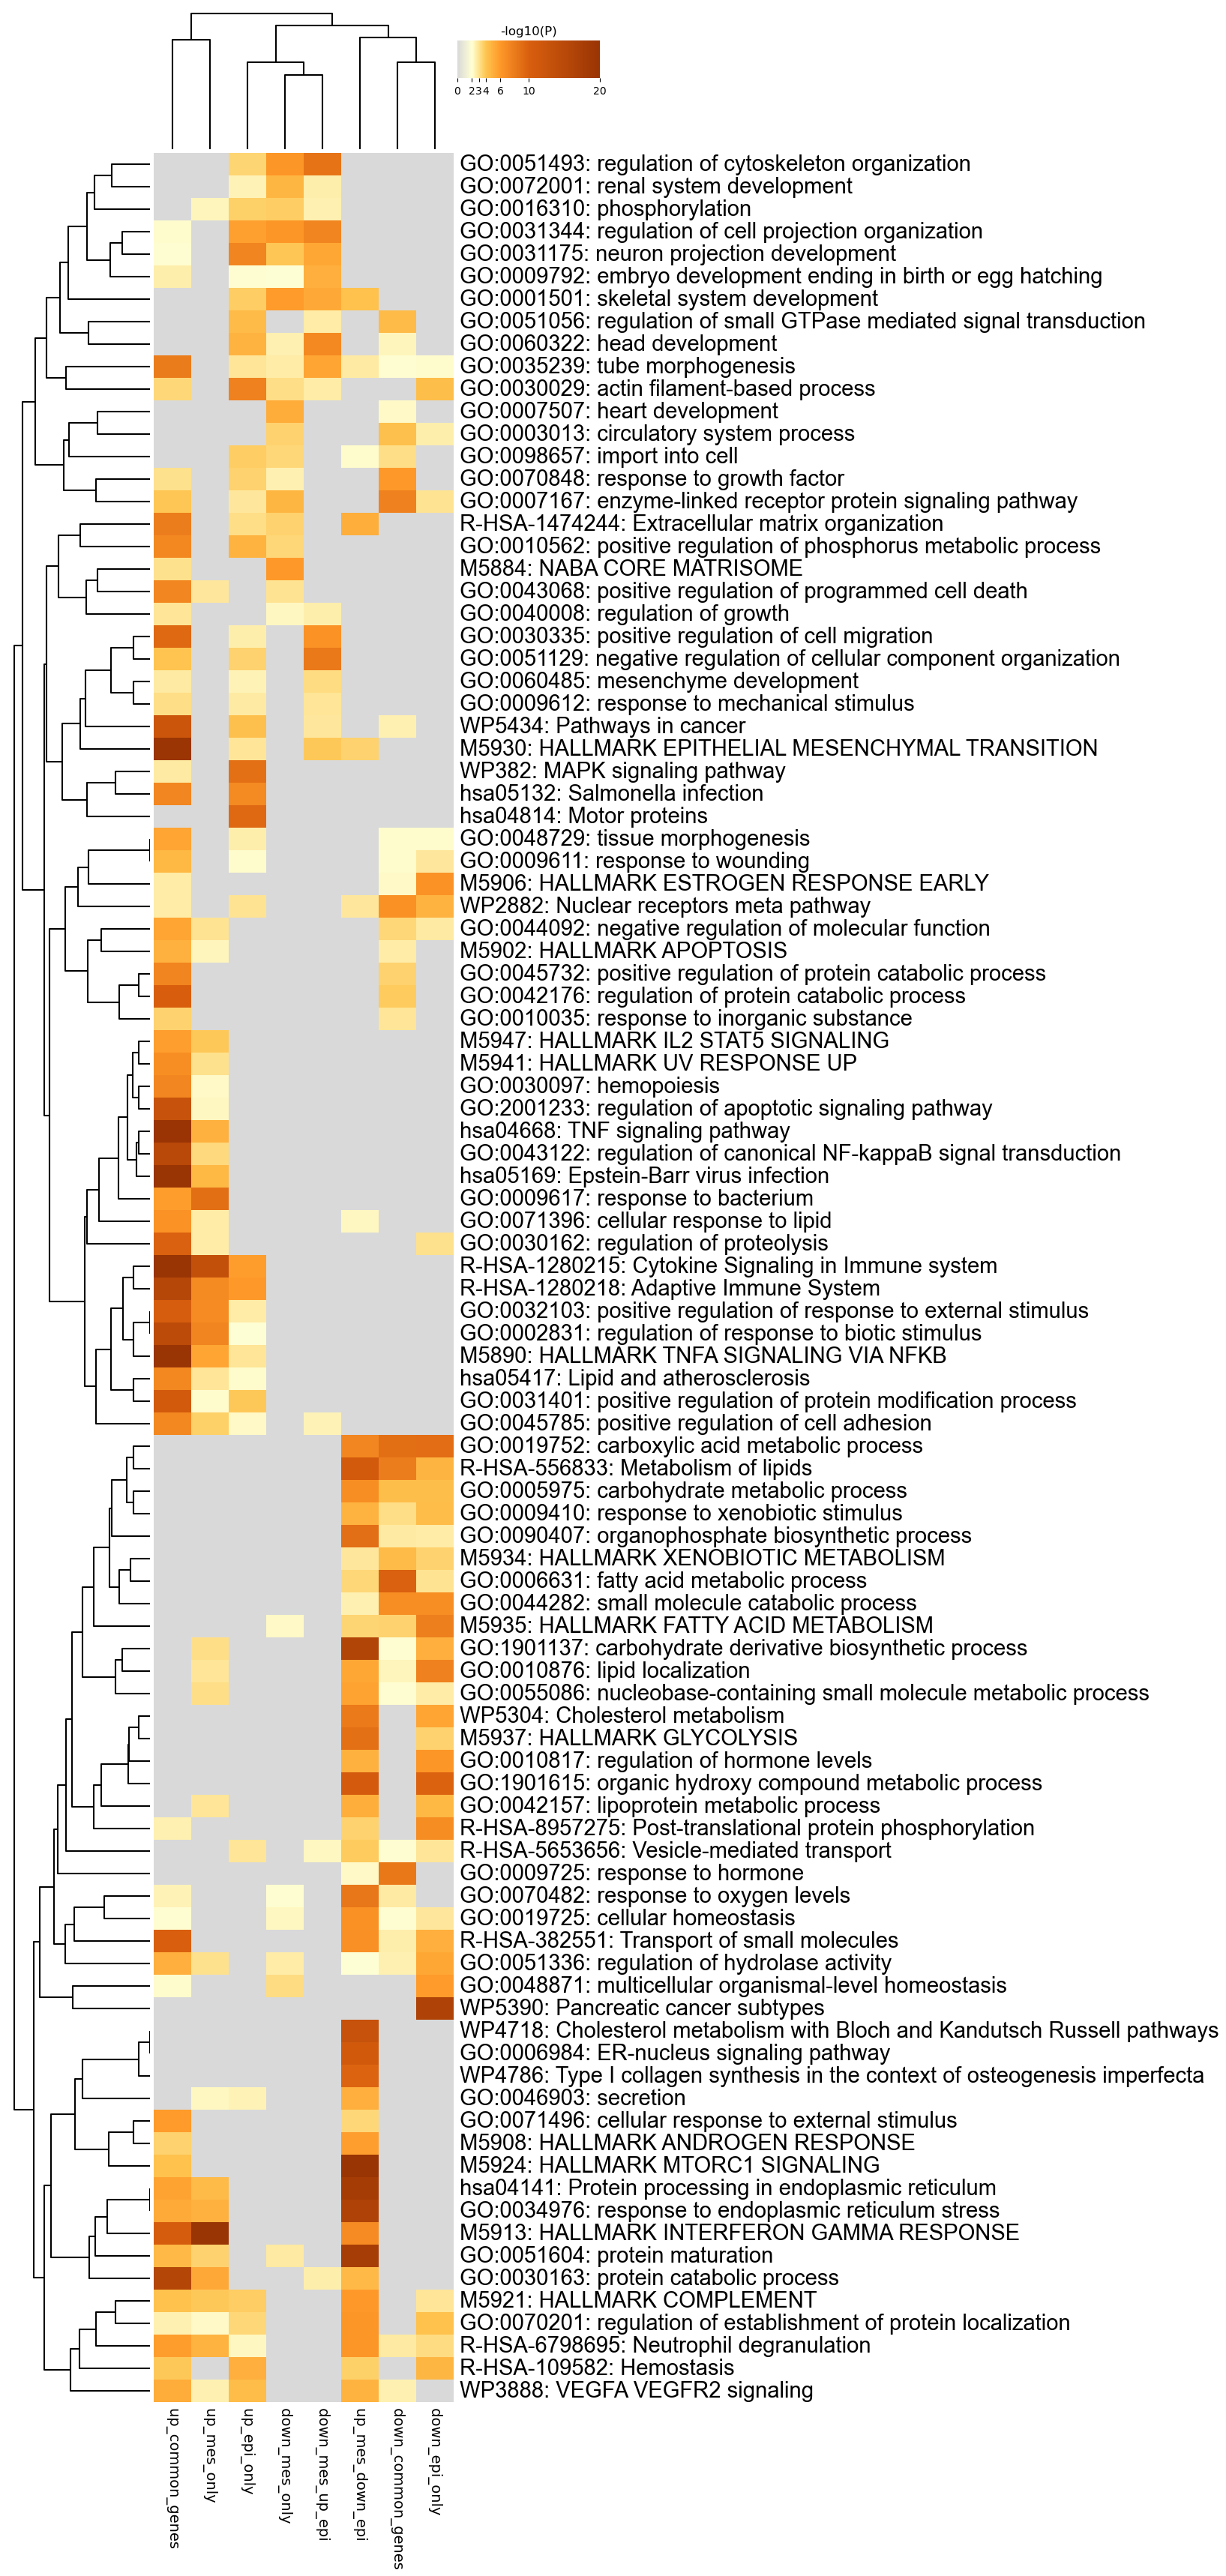

Source data for this figure (header and first rows):
GO, Description, _LogP_down_common_genes, _LogP_down_epi_only, _LogP_down_mes_only, _LogP_down_mes_up_epi, _LogP_up_common_genes, _LogP_up_epi_only, _LogP_up_mes_down_epi, _LogP_up_mes_only
GO:0051493, regulation of cytoskeleton organization, 0.0, 0.0, -6.249, -8.585, 0.0, -3.501, 0.0, 0.0
GO:0072001, renal system development, 0.0, 0.0, -4.628, -2.618, 0.0, -2.424, 0.0, 0.0
GO:0016310, phosphorylation, 0.0, 0.0, -3.738, -2.533, 0.0, -3.624, 0.0, -2.39
GO:0031344, regulation of cell projection organizati…, 0.0, 0.0, -6.215, -7.421, -2.144, -5.628, 0.0, 0.0
GO:0031175, neuron projection development, 0.0, 0.0, -3.973, -5.35, -2.069, -7.367, 0.0, 0.0
GO:0009792, embryo development ending in birth or eg…, 0.0, 0.0, -2.008, -4.926, -2.58, -2.104, 0.0, 0.0
GO:0001501, skeletal system development, 0.0, 0.0, -5.911, -5.254, 0.0, -3.68, -4.072, 0.0
GO:0051056, regulation of small GTPase mediated sign…, -4.43, 0.0, 0.0, -2.696, 0.0, -4.446, 0.0, 0.0
GO:0060322, head development, -2.379, 0.0, -2.529, -7.038, 0.0, -4.766, 0.0, 0.0
GO:0035239, tube morphogenesis, -2.038, -2.13, -2.712, -5.429, -7.988, -2.913, -2.747, 0.0
GO:0030029, actin filament-based process, 0.0, -4.283, -3.181, -2.657, -3.413, -7.579, 0.0, 0.0
GO:0007507, heart development, -2.189, 0.0, -5.103, 0.0, 0.0, 0.0, 0.0, 0.0
GO:0003013, circulatory system process, -4.177, -2.594, -3.574, 0.0, 0.0, 0.0, 0.0, 0.0
GO:0098657, import into cell, -3.198, 0.0, -3.377, 0.0, 0.0, -3.705, -2.182, 0.0
GO:0070848, response to growth factor, -5.939, 0.0, -2.531, 0.0, -3.121, -3.524, 0.0, 0.0
GO:0007167, enzyme-linked receptor protein signaling…, -7.547, -2.969, -4.655, 0.0, -3.921, -2.86, 0.0, 0.0
R-HSA-1474244, Extracellular matrix organization, 0.0, 0.0, -3.534, 0.0, -7.926, -3.145, -5.058, 0.0
GO:0010562, positive regulation of phosphorus metabo…, 0.0, 0.0, -3.428, 0.0, -7.113, -4.821, 0.0, 0.0
M5884, NABA CORE MATRISOME, 0.0, 0.0, -5.959, 0.0, -3.109, 0.0, 0.0, 0.0
GO:0043068, positive regulation of programmed cell d…, 0.0, 0.0, -3.029, 0.0, -7.334, 0.0, 0.0, -2.883
GO:0040008, regulation of growth, 0.0, 0.0, -2.306, -2.634, -2.908, 0.0, 0.0, 0.0
GO:0030335, positive regulation of cell migration, 0.0, 0.0, 0.0, -6.424, -9.363, -2.598, 0.0, 0.0
GO:0051129, negative regulation of cellular componen…, 0.0, 0.0, 0.0, -8.166, -4.017, -3.544, 0.0, 0.0
GO:0060485, mesenchyme development, 0.0, 0.0, 0.0, -3.272, -2.792, -2.423, 0.0, 0.0
GO:0009612, response to mechanical stimulus, 0.0, 0.0, 0.0, -2.928, -3.165, -2.746, 0.0, 0.0
WP5434, Pathways in cancer, -2.553, 0.0, 0.0, -2.814, -12.14, -4.187, 0.0, 0.0
M5930, HALLMARK EPITHELIAL MESENCHYMAL TRANSITI…, 0.0, 0.0, 0.0, -3.889, -19.6, -2.938, -3.553, 0.0
WP382, MAPK signaling pathway, 0.0, 0.0, 0.0, 0.0, -2.781, -8.778, 0.0, 0.0
hsa05132, Salmonella infection, 0.0, 0.0, 0.0, 0.0, -7.333, -6.973, 0.0, 0.0
hsa04814, Motor proteins, 0.0, 0.0, 0.0, 0.0, 0.0, -9.253, 0.0, 0.0
GO:0048729, tissue morphogenesis, -2.178, -2.127, 0.0, 0.0, -5.436, -2.647, 0.0, 0.0
GO:0009611, response to wounding, -2.118, -2.879, 0.0, 0.0, -4.554, -2.13, 0.0, 0.0
M5906, HALLMARK ESTROGEN RESPONSE EARLY, -2.253, -6.458, 0.0, 0.0, -2.694, 0.0, 0.0, 0.0
WP2882, Nuclear receptors meta pathway, -6.559, -4.818, 0.0, 0.0, -2.71, -3.006, -2.883, 0.0
GO:0044092, negative regulation of molecular functio…, -3.409, -2.737, 0.0, 0.0, -5.445, 0.0, 0.0, -3.027
M5902, HALLMARK APOPTOSIS, -2.716, 0.0, 0.0, 0.0, -4.868, 0.0, 0.0, -2.344
GO:0045732, positive regulation of protein catabolic…, -3.587, 0.0, 0.0, 0.0, -7.42, 0.0, 0.0, 0.0
GO:0042176, regulation of protein catabolic process, -3.758, 0.0, 0.0, 0.0, -10.04, 0.0, 0.0, 0.0
GO:0010035, response to inorganic substance, -2.928, 0.0, 0.0, 0.0, -3.582, 0.0, 0.0, 0.0
M5947, HALLMARK IL2 STAT5 SIGNALING, 0.0, 0.0, 0.0, 0.0, -5.777, 0.0, 0.0, -3.884
M5941, HALLMARK UV RESPONSE UP, 0.0, 0.0, 0.0, 0.0, -6.775, 0.0, 0.0, -3.085
GO:0030097, hemopoiesis, 0.0, 0.0, 0.0, 0.0, -7.327, 0.0, 0.0, -2.21
GO:2001233, regulation of apoptotic signaling pathwa…, 0.0, 0.0, 0.0, 0.0, -12.82, 0.0, 0.0, -2.31
hsa04668, TNF signaling pathway, 0.0, 0.0, 0.0, 0.0, -19.78, 0.0, 0.0, -4.855
GO:0043122, regulation of canonical NF-kappaB signal…, 0.0, 0.0, 0.0, 0.0, -14.91, 0.0, 0.0, -3.35
hsa05169, Epstein-Barr virus infection, 0.0, 0.0, 0.0, 0.0, -21.99, 0.0, 0.0, -4.587
GO:0009617, response to bacterium, 0.0, 0.0, 0.0, 0.0, -5.825, 0.0, 0.0, -8.896
GO:0071396, cellular response to lipid, 0.0, 0.0, 0.0, 0.0, -6.477, 0.0, -2.267, -2.694
GO:0030162, regulation of proteolysis, 0.0, -3.082, 0.0, 0.0, -9.797, 0.0, 0.0, -2.705
R-HSA-1280215, Cytokine Signaling in Immune system, 0.0, 0.0, 0.0, 0.0, -32.59, -5.818, 0.0, -13.39
R-HSA-1280218, Adaptive Immune System, 0.0, 0.0, 0.0, 0.0, -15.54, -5.977, 0.0, -6.961
GO:0032103, positive regulation of response to exter…, 0.0, 0.0, 0.0, 0.0, -10.41, -2.716, 0.0, -6.914
GO:0002831, regulation of response to biotic stimulu…, 0.0, 0.0, 0.0, 0.0, -14.39, -2.015, 0.0, -7.412
M5890, HALLMARK TNFA SIGNALING VIA NFKB, 0.0, 0.0, 0.0, 0.0, -34.37, -2.938, 0.0, -5.424
hsa05417, Lipid and atherosclerosis, 0.0, 0.0, 0.0, 0.0, -7.177, -2.114, 0.0, -2.956
GO:0031401, positive regulation of protein modificat…, 0.0, 0.0, 0.0, 0.0, -11.04, -3.831, 0.0, -2.166
GO:0045785, positive regulation of cell adhesion, 0.0, 0.0, 0.0, -2.46, -7.144, -2.239, 0.0, -3.596
GO:0019752, carboxylic acid metabolic process, -8.9, -9.042, 0.0, 0.0, 0.0, 0.0, -7.281, 0.0
R-HSA-556833, Metabolism of lipids, -7.925, -4.738, 0.0, 0.0, 0.0, 0.0, -11.05, 0.0
GO:0005975, carbohydrate metabolic process, -4.269, -4.266, 0.0, 0.0, 0.0, 0.0, -6.792, 0.0
... 40 more rows
